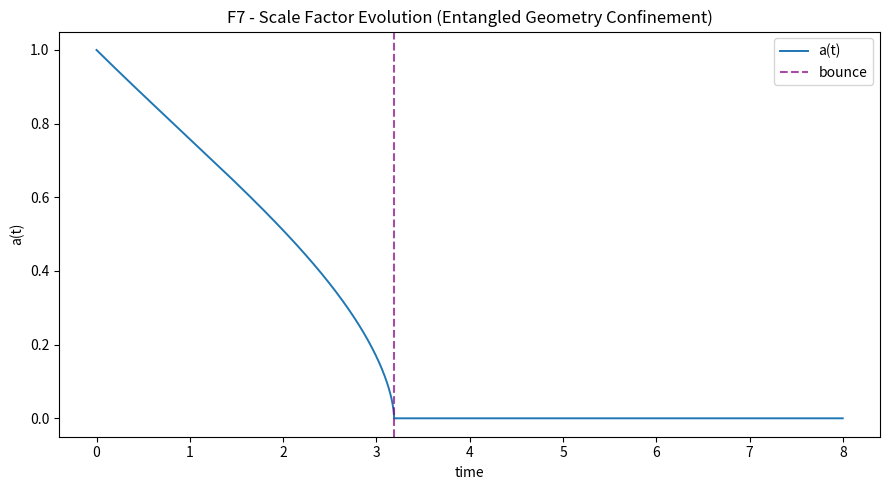
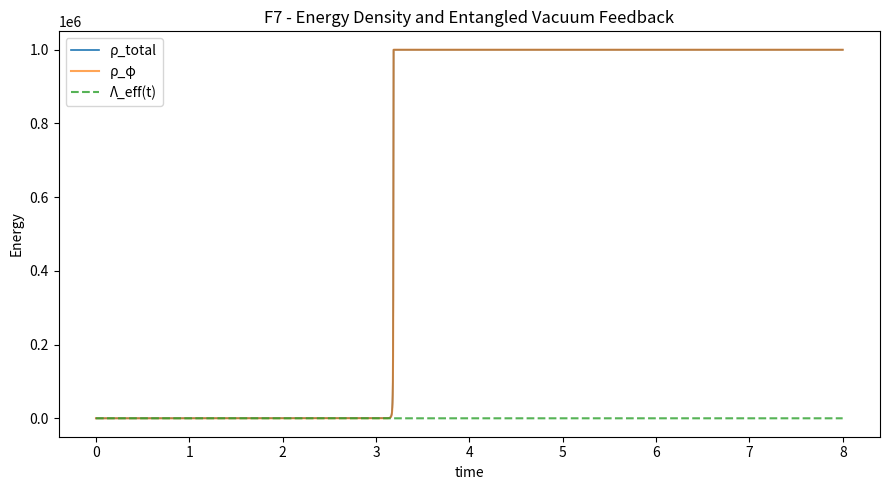
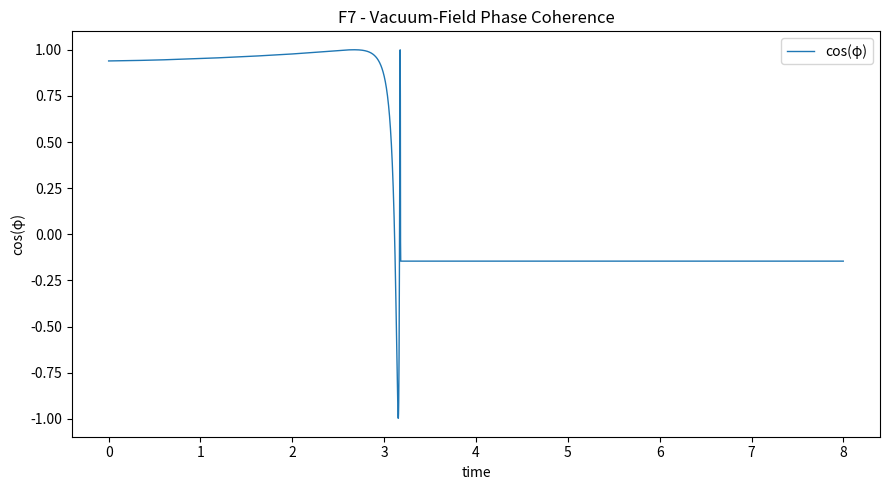

Write Python code to recreate these figures, in order. (Note: this script raises an exception after producing the figures.)
# ==========================================================
# F7 - Entangled Geometry Confinement (Nonlocal Quantum Memory)
# HARDENED: clamps + finite guards + plot-safe + always writes JSON
# ==========================================================

import json
import numpy as np
import matplotlib.pyplot as plt
from datetime import datetime, timezone

# ---------------- helpers ----------------
def _finite(x, default=0.0):
    try:
        x = float(x)
    except Exception:
        return float(default)
    return x if np.isfinite(x) else float(default)

def _corr(x, y, default=0.0):
    try:
        x = np.asarray(x, dtype=float)
        y = np.asarray(y, dtype=float)
        if x.size < 3 or y.size < 3:
            return float(default)
        m = np.isfinite(x) & np.isfinite(y)
        if m.sum() < 3:
            return float(default)
        c = np.corrcoef(x[m], y[m])[0, 1]
        return float(c) if np.isfinite(c) else float(default)
    except Exception:
        return float(default)

def _clip_finite(arr, lo, hi):
    arr = np.asarray(arr, dtype=float)
    arr = np.where(np.isfinite(arr), arr, 0.0)
    return np.clip(arr, lo, hi)

# ---------------- params ----------------
np.random.seed(42)

dt = 0.002
T = 4000
t = np.arange(T) * dt

alpha = 0.7
beta = 0.08
Lambda_base = 0.0035
kappa = 0.065
omega0 = 0.18
xi = 0.015
delta = 0.05
noise = 0.001
phi_clip = 8.0          # tighter clamp than before
w_m = 0.1

eta_Q = 0.015
zeta_Q = 0.004
xi_Q = 0.0008

eta_E = 0.02
tau_E = 0.12
lambda_E = 18.0

# numeric safety clamps
RHO_CLIP = 1e6          # max allowed magnitude for densities (prevents inf)
D_E_CLIP = 1e6          # max allowed magnitude for dE
LAMBDA_CLIP_LO = -0.01
LAMBDA_CLIP_HI = 0.02

# ---------------- state ----------------
a = np.zeros(T)
H = np.zeros(T)
phi = np.zeros(T)
phid = np.zeros(T)

rho_tot = np.zeros(T)
rho_phi = np.zeros(T)
rho_m = np.zeros(T)
rho_curv = np.zeros(T)

Lambda_eff = np.zeros(T)
Q_mem = np.zeros(T)

a[0] = 1.0
H[0] = -0.25
phi[0] = 0.35
phid[0] = -0.02
Lambda_eff[0] = Lambda_base

# ---------------- potential ----------------
def V(phi_val: float) -> float:
    # clamp phi *inside* energy to prevent polynomial overflow
    p = float(np.clip(phi_val, -phi_clip, phi_clip))
    # bounded quartic
    v = 0.5 * (omega0 ** 2) * p * p + beta * (p ** 4) / (1.0 + p * p)
    return float(np.clip(v, -RHO_CLIP, RHO_CLIP))

def dV(phi_val: float) -> float:
    p = float(np.clip(phi_val, -phi_clip, phi_clip))
    denom = 1.0 + p * p
    dv = (omega0 ** 2) * p + (4.0 * beta * p ** 3 / denom) - (2.0 * beta * p ** 5 / (denom ** 2))
    return float(np.clip(dv, -RHO_CLIP, RHO_CLIP))

# ---------------- simulate ----------------
window = int(tau_E / dt) if tau_E > 0 else 0

for i in range(1, T):
    a_prev = max(1e-6, a[i - 1])

    # matter density
    rho_m_i = kappa / (a_prev ** (3.0 * (1.0 + w_m)))
    rho_m_i = float(np.clip(rho_m_i, 0.0, RHO_CLIP))
    rho_m[i] = rho_m_i

    # scalar energy
    phi_prev = float(np.clip(phi[i - 1], -phi_clip, phi_clip))
    rho_phi_i = 0.5 * (phid[i - 1] ** 2) + V(phi_prev)
    rho_phi_i = float(np.clip(rho_phi_i, 0.0, RHO_CLIP))
    rho_phi[i] = rho_phi_i

    # curvature term
    rho_curv_i = delta / (a_prev ** 2 + 1e-6)
    rho_curv_i = float(np.clip(rho_curv_i, 0.0, RHO_CLIP))
    rho_curv[i] = rho_curv_i

    # total
    rt = rho_m_i + rho_phi_i + rho_curv_i + float(Lambda_eff[i - 1])
    rt = float(np.clip(rt, -RHO_CLIP, RHO_CLIP))
    rho_tot[i] = rt

    # dE (guard non-finite)
    if i > 1:
        dE = (rho_tot[i] - rho_tot[i - 1]) / dt
    else:
        dE = 0.0
    dE = _finite(dE, 0.0)
    dE = float(np.clip(dE, -D_E_CLIP, D_E_CLIP))

    # Λ feedback
    Lam = Lambda_eff[i - 1] - zeta_Q * dE + np.random.normal(0.0, xi_Q)
    Lam = _finite(Lam, Lambda_eff[i - 1])
    Lam = float(np.clip(Lam, LAMBDA_CLIP_LO, LAMBDA_CLIP_HI))
    Lambda_eff[i] = Lam

    # nonlocal memory kernel (based on H history)
    if window >= 3 and i > window:
        H_hist = H[i - window:i]
        dH_hist = np.diff(H_hist) / dt
        dH_hist = _clip_finite(dH_hist, -D_E_CLIP, D_E_CLIP)
        weights = np.exp(-lambda_E * np.linspace(0.0, tau_E, window - 1))
        q = -eta_E * float(np.sum(dH_hist * weights) * dt)
        Q_mem[i] = float(np.clip(_finite(q, 0.0), -RHO_CLIP, RHO_CLIP))
    else:
        Q_mem[i] = 0.0

    # update H and a (guard)
    Hi = H[i - 1] + dt * (-alpha * rho_m_i + Lam - xi * H[i - 1] + Q_mem[i])
    Hi = _finite(Hi, H[i - 1])
    Hi = float(np.clip(Hi, -RHO_CLIP, RHO_CLIP))
    H[i] = Hi

    ai = a_prev + a_prev * Hi * dt
    a[i] = max(1e-6, _finite(ai, a_prev))

    # scalar field evolution
    phidd = -3.0 * Hi * phid[i - 1] - dV(phi_prev)
    phidd = float(np.clip(_finite(phidd, 0.0), -RHO_CLIP, RHO_CLIP))
    phid_i = phid[i - 1] + dt * phidd + np.random.normal(0.0, noise)
    phid_i = float(np.clip(_finite(phid_i, 0.0), -RHO_CLIP, RHO_CLIP))
    phid[i] = phid_i

    phi_i = phi_prev + dt * phid_i
    phi[i] = float(np.clip(_finite(phi_i, phi_prev), -phi_clip, phi_clip))

# ---------------- metrics ----------------
a_min = float(np.min(a))
a_max = float(np.max(a))
bounce_index = int(np.argmin(a))
energy_min = float(np.min(rho_tot))
energy_max = float(np.max(rho_tot))

cos_phi = np.cos(np.clip(phi, -phi_clip, phi_clip))
mean_coherence = _finite(np.mean(cos_phi), 0.0)
coherence_stability = _finite(np.std(cos_phi[-400:]) if T >= 400 else np.std(cos_phi), 1.0)
anti_corr = _corr(rho_tot, -Lambda_eff, 0.0)

if a_min > 0.08 and mean_coherence > 0.6 and coherence_stability < 0.25:
    verdict = "✅ Stable Entangled Bounce (Geometry Confinement Achieved)"
elif a_min > 0.04:
    verdict = "⚠️ Partial rebound (nonlocal damping present)"
else:
    verdict = "❌ Collapse or decoherence"

# ---------------- plots (plot-safe) ----------------
def _safe_plot():
    # scale factor
    plt.figure(figsize=(9, 5))
    plt.plot(t, a, label="a(t)", lw=1.4)
    plt.axvline(t[bounce_index], color="purple", ls="--", alpha=0.7, label="bounce")
    plt.title("F7 - Scale Factor Evolution (Entangled Geometry Confinement)")
    plt.xlabel("time")
    plt.ylabel("a(t)")
    plt.legend()
    plt.tight_layout()
    plt.savefig("FAEV_F7_ScaleFactorEvolution.png", dpi=150)
    plt.close()

    # energy plot: only use log if strictly positive and finite
    plt.figure(figsize=(9, 5))
    rt = np.asarray(rho_tot, dtype=float)
    rp = np.asarray(rho_phi, dtype=float)
    le = np.asarray(Lambda_eff, dtype=float)

    plt.plot(t, rt, label="ρ_total", lw=1.2)
    plt.plot(t, rp, label="ρ_φ", alpha=0.7)
    plt.plot(t, le, "--", label="Λ_eff(t)", alpha=0.8)

    ok_log = np.all(np.isfinite(rt)) and np.all(rt > 0) and np.max(rt) < RHO_CLIP
    if ok_log:
        plt.yscale("log")

    plt.title("F7 - Energy Density and Entangled Vacuum Feedback")
    plt.xlabel("time")
    plt.ylabel("Energy")
    plt.legend()
    plt.tight_layout()
    plt.savefig("FAEV_F7_EnergyDecomposition.png", dpi=150)
    plt.close()

    # coherence
    plt.figure(figsize=(9, 5))
    plt.plot(t, cos_phi, lw=1.0, label="cos(φ)")
    plt.title("F7 - Vacuum-Field Phase Coherence")
    plt.xlabel("time")
    plt.ylabel("cos(φ)")
    plt.legend()
    plt.tight_layout()
    plt.savefig("FAEV_F7_PhaseCoherence.png", dpi=150)
    plt.close()

plot_error = None
try:
    _safe_plot()
except Exception as e:
    plot_error = repr(e)

# ---------------- write JSON ALWAYS ----------------
results = {
    "dt": dt,
    "T": T,
    "constants": {
        "alpha": alpha,
        "beta": beta,
        "Lambda_base": Lambda_base,
        "kappa": kappa,
        "omega0": omega0,
        "xi": xi,
        "delta": delta,
        "noise": noise,
        "phi_clip": phi_clip,
        "w_m": w_m,
        "eta_Q": eta_Q,
        "zeta_Q": zeta_Q,
        "xi_Q": xi_Q,
        "eta_E": eta_E,
        "tau_E": tau_E,
        "lambda_E": lambda_E,
        "RHO_CLIP": RHO_CLIP,
        "D_E_CLIP": D_E_CLIP,
    },
    "metrics": {
        "a_min": a_min,
        "a_max": a_max,
        "bounce_index": bounce_index,
        "energy_min": _finite(energy_min, 0.0),
        "energy_max": _finite(energy_max, 0.0),
        "mean_coherence": mean_coherence,
        "coherence_stability": coherence_stability,
        "anti_corr_Lambda_vs_E": anti_corr,
    },
    "classification": verdict,
    "files": {
        "scale_plot": "FAEV_F7_ScaleFactorEvolution.png",
        "energy_plot": "FAEV_F7_EnergyDecomposition.png",
        "phase_plot": "FAEV_F7_PhaseCoherence.png",
    },
    "plot_error": plot_error,
    "timestamp": datetime.now(timezone.utc).strftime("%Y-%m-%dT%H:%MZ"),
}

with open("backend/modules/knowledge/F7_entangled_geometry_confinement.json", "w") as f:
    json.dump(results, f, indent=2)

print("=== F7 - Entangled Geometry Confinement (Nonlocal Quantum Memory) ===")
print(f"a_min={a_min:.4f} | mean_coherence={mean_coherence:.3f} | anti-corr(Λ,E)={anti_corr:.2f}")
print(f"-> {verdict}")
if plot_error:
    print(f"⚠️ Plot warning captured: {plot_error}")
print("✅ Results saved -> backend/modules/knowledge/F7_entangled_geometry_confinement.json")
